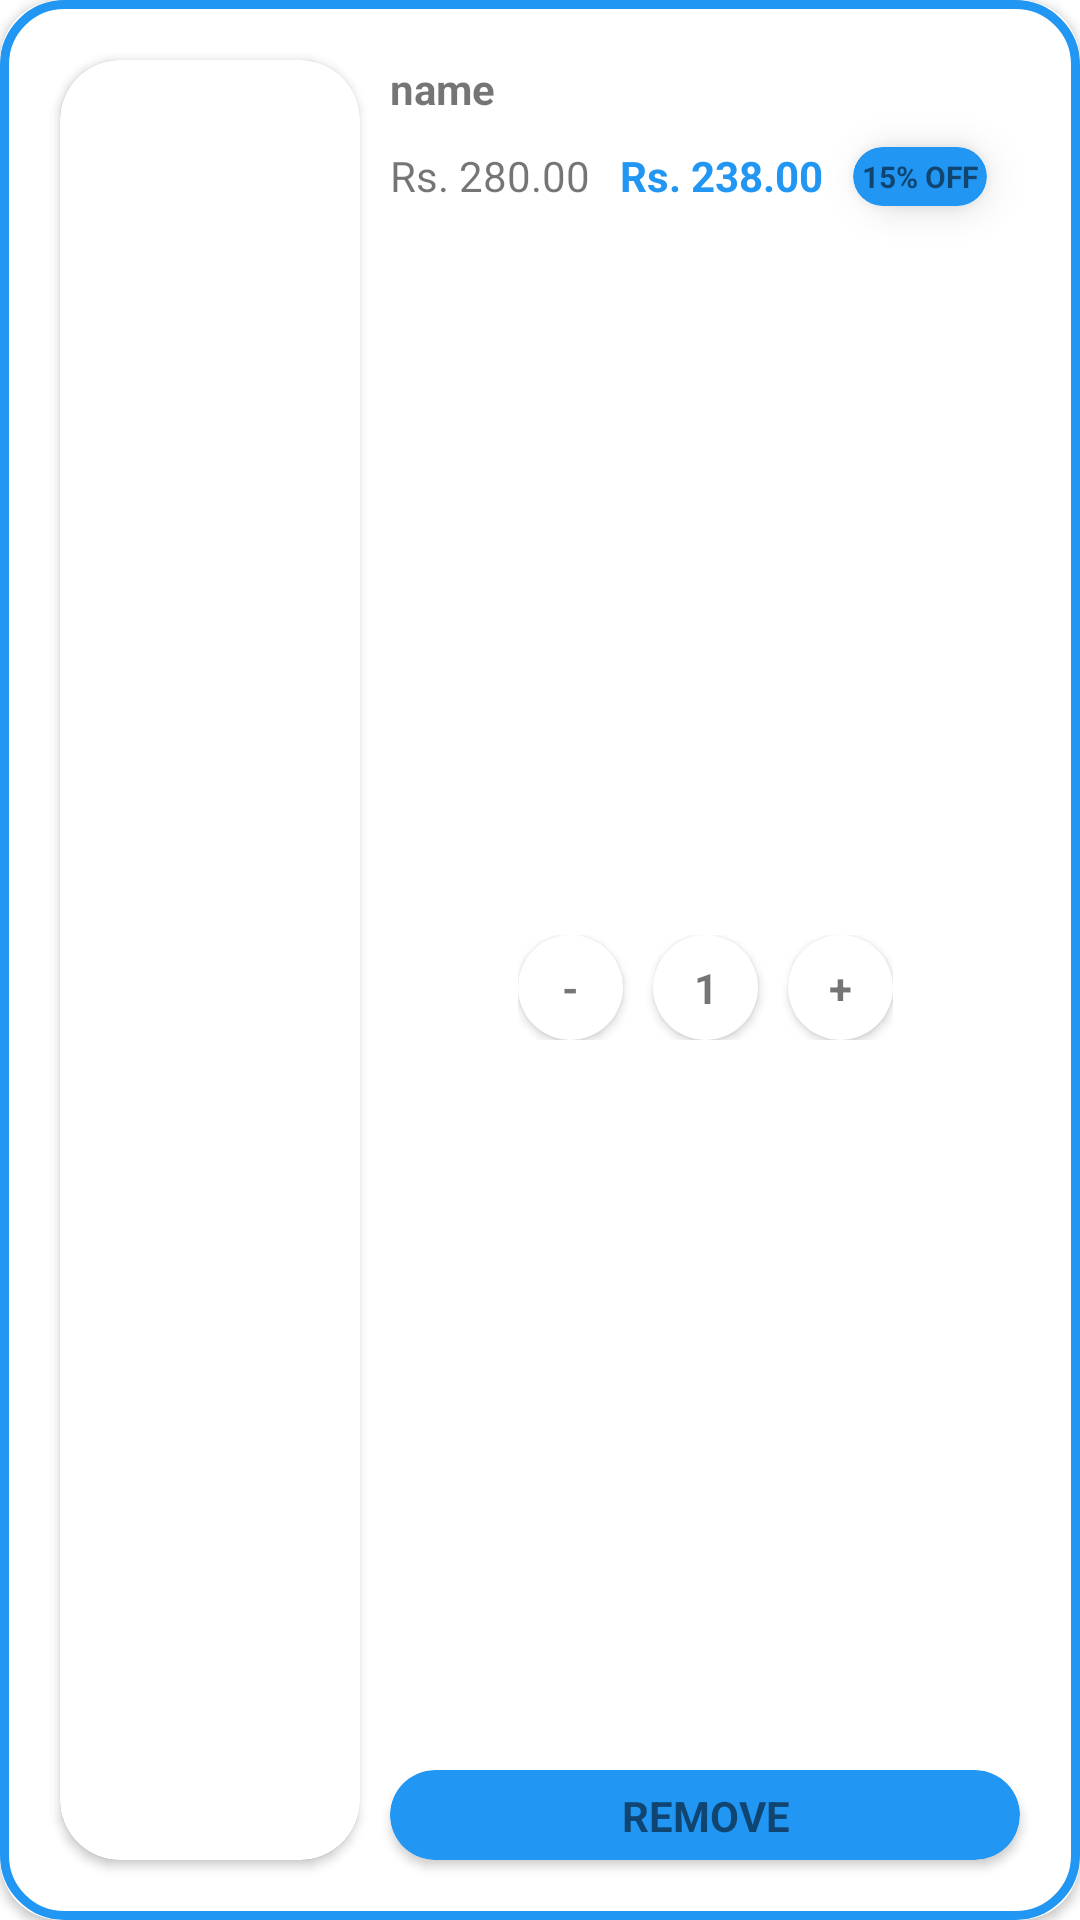

Produce the Android XML layout that renders to this screen, including the resource entries it uses.
<!-- AndroidManifest.xml: application theme Theme.medOnWay -->
<!-- res/layout/cart_rv_product.xml -->
<?xml version="1.0" encoding="utf-8"?>
<androidx.cardview.widget.CardView xmlns:android="http://schemas.android.com/apk/res/android"
    xmlns:app="http://schemas.android.com/apk/res-auto"
    xmlns:tools="http://schemas.android.com/tools"
    android:layout_width="match_parent"
    android:layout_height="wrap_content"
    android:layout_margin="10dp"
    android:elevation="20dp"
    app:cardCornerRadius="20dp">


    <androidx.constraintlayout.widget.ConstraintLayout

        android:id="@+id/cart_product_container"
        android:layout_width="match_parent"
        android:layout_height="match_parent"
        android:background="@drawable/rectangular_border"
        android:padding="10dp">

        <androidx.cardview.widget.CardView
            android:id="@+id/cart_discount_card_view"
            android:layout_width="wrap_content"
            android:layout_height="wrap_content"
            android:layout_marginTop="10dp"
            android:layout_marginStart="10dp"
            android:translationZ="5dp"
            app:cardBackgroundColor="@color/light"
            app:cardCornerRadius="10dp"
            app:layout_constraintStart_toEndOf="@+id/cart_product_discounted_price"
            app:layout_constraintTop_toBottomOf="@+id/cart_product_name">

            <TextView
                android:id="@+id/cart_discount_text_view"
                android:layout_width="match_parent"
                android:layout_height="match_parent"
                android:layout_margin="3dp"
                android:gravity="center"
                android:text="15% OFF"
                android:textSize="10sp"
                android:textStyle="bold" />


        </androidx.cardview.widget.CardView>

        <androidx.cardview.widget.CardView
            android:id="@+id/cart_product_image_cv"
            android:layout_width="100dp"
            android:layout_height="0dp"
            android:layout_margin="10dp"
            app:cardBackgroundColor="@color/white"
            app:cardCornerRadius="20dp"
            app:layout_constraintBottom_toBottomOf="parent"
            app:layout_constraintStart_toStartOf="parent"
            app:layout_constraintTop_toTopOf="parent">

            <androidx.cardview.widget.CardView
                android:layout_width="100dp"
                android:layout_height="match_parent"
                android:layout_gravity="center"
                app:cardBackgroundColor="@color/white"
                app:cardCornerRadius="20dp">

                <ImageView
                    android:id="@+id/cart_product_image"
                    android:layout_width="100dp"
                    android:layout_height="match_parent"
                    app:layout_constraintBottom_toBottomOf="parent"
                    app:layout_constraintStart_toStartOf="parent"
                    app:layout_constraintTop_toTopOf="parent" />


            </androidx.cardview.widget.CardView>
        </androidx.cardview.widget.CardView>

        <TextView
            android:id="@+id/cart_product_name"
            android:layout_width="0dp"
            android:layout_height="wrap_content"
            android:layout_margin="10dp"
            android:ellipsize="end"
            android:ems="8"
            android:maxLines="2"
            android:text="name"
            android:textStyle="bold"
            app:layout_constraintEnd_toEndOf="parent"
            app:layout_constraintStart_toEndOf="@+id/cart_product_image_cv"
            app:layout_constraintTop_toTopOf="parent" />


        <TextView
            android:id="@+id/cart_product_mrp"
            android:layout_width="wrap_content"
            android:layout_height="wrap_content"
            android:layout_marginTop="10dp"
            android:layout_marginStart="10dp"
            android:foregroundGravity="center"
            android:gravity="center"
            android:text="Rs. 280.00"
            android:textStyle="normal"
            app:layout_constraintStart_toEndOf="@+id/cart_product_image_cv"
            app:layout_constraintTop_toBottomOf="@+id/cart_product_name" />

        <TextView
            android:id="@+id/cart_product_discounted_price"
            android:layout_width="wrap_content"
            android:layout_height="wrap_content"
            android:foregroundGravity="center"
            android:gravity="center"
            android:layout_marginTop="10dp"
            android:layout_marginStart="10dp"
            android:text="Rs. 238.00"
            android:textColor="@color/light"
            android:textStyle="bold"
            app:layout_constraintStart_toEndOf="@+id/cart_product_mrp"
            app:layout_constraintTop_toBottomOf="@+id/cart_product_name" />

        <androidx.constraintlayout.widget.ConstraintLayout
            android:layout_width="wrap_content"
            android:layout_height="wrap_content"
            android:padding="10dp"
            app:layout_constraintBottom_toTopOf="@+id/product_cart_remove_cv"
            app:layout_constraintEnd_toEndOf="parent"
            app:layout_constraintStart_toEndOf="@+id/cart_product_image_cv"
            app:layout_constraintTop_toBottomOf="@+id/cart_product_discounted_price">

            <androidx.cardview.widget.CardView
                android:id="@+id/cartProduct_minus_cv"
                android:layout_width="35dp"
                android:layout_height="35dp"
                app:cardCornerRadius="20dp"
                app:layout_constraintBottom_toBottomOf="parent"
                app:layout_constraintStart_toStartOf="parent"
                app:layout_constraintTop_toTopOf="parent">

                <androidx.constraintlayout.widget.ConstraintLayout
                    android:layout_width="match_parent"
                    android:layout_height="match_parent">

                    <TextView
                        android:layout_width="wrap_content"
                        android:layout_height="wrap_content"
                        android:text="-"
                        android:textStyle="bold"
                        app:layout_constraintBottom_toBottomOf="parent"
                        app:layout_constraintEnd_toEndOf="parent"
                        app:layout_constraintStart_toStartOf="parent"
                        app:layout_constraintTop_toTopOf="parent" />

                </androidx.constraintlayout.widget.ConstraintLayout>
            </androidx.cardview.widget.CardView>

            <androidx.cardview.widget.CardView
                android:id="@+id/cartProduct_quantity_cv"
                android:layout_width="35dp"
                android:layout_height="35dp"
                android:layout_marginStart="10dp"
                app:cardCornerRadius="20dp"
                app:layout_constraintBottom_toBottomOf="@+id/cartProduct_minus_cv"
                app:layout_constraintStart_toEndOf="@+id/cartProduct_minus_cv"
                app:layout_constraintTop_toTopOf="@+id/cartProduct_minus_cv">

                <androidx.constraintlayout.widget.ConstraintLayout
                    android:layout_width="match_parent"
                    android:layout_height="match_parent">

                    <TextView
                        android:id="@+id/cartProduct_quantity_tv"
                        android:layout_width="wrap_content"
                        android:layout_height="wrap_content"
                        android:text="1"
                        android:textStyle="bold"
                        app:layout_constraintBottom_toBottomOf="parent"
                        app:layout_constraintEnd_toEndOf="parent"
                        app:layout_constraintStart_toStartOf="parent"
                        app:layout_constraintTop_toTopOf="parent" />

                </androidx.constraintlayout.widget.ConstraintLayout>
            </androidx.cardview.widget.CardView>

            <androidx.cardview.widget.CardView
                android:id="@+id/cartProduct_plus_cv"
                android:layout_width="35dp"
                android:layout_height="35dp"
                android:layout_marginStart="10dp"
                app:cardCornerRadius="20dp"
                app:layout_constraintBottom_toBottomOf="@+id/cartProduct_quantity_cv"
                app:layout_constraintEnd_toEndOf="parent"
                app:layout_constraintStart_toEndOf="@+id/cartProduct_quantity_cv"
                app:layout_constraintTop_toTopOf="@+id/cartProduct_quantity_cv">

                <androidx.constraintlayout.widget.ConstraintLayout
                    android:layout_width="match_parent"
                    android:layout_height="match_parent">

                    <TextView
                        android:layout_width="wrap_content"
                        android:layout_height="wrap_content"
                        android:text="+"
                        android:textStyle="bold"
                        app:layout_constraintBottom_toBottomOf="parent"
                        app:layout_constraintEnd_toEndOf="parent"
                        app:layout_constraintStart_toStartOf="parent"
                        app:layout_constraintTop_toTopOf="parent" />

                </androidx.constraintlayout.widget.ConstraintLayout>
            </androidx.cardview.widget.CardView>
        </androidx.constraintlayout.widget.ConstraintLayout>


        <androidx.cardview.widget.CardView
            android:id="@+id/product_cart_remove_cv"
            android:layout_width="0dp"
            android:layout_height="30dp"
            android:layout_margin="10dp"
            android:backgroundTint="@color/light"
            app:cardCornerRadius="20dp"
            app:layout_constraintBottom_toBottomOf="parent"
            app:layout_constraintEnd_toEndOf="parent"
            app:layout_constraintStart_toEndOf="@+id/cart_product_image_cv">

            <androidx.constraintlayout.widget.ConstraintLayout
                android:layout_width="match_parent"
                android:layout_height="match_parent">

                <TextView
                    android:id="@+id/remove_cart_textview"
                    android:layout_width="wrap_content"
                    android:layout_height="wrap_content"
                    android:layout_margin="10dp"
                    android:foregroundGravity="center"
                    android:gravity="center"
                    android:text="REMOVE"
                    android:textStyle="bold"
                    app:layout_constraintBottom_toBottomOf="parent"
                    app:layout_constraintEnd_toEndOf="parent"
                    app:layout_constraintStart_toStartOf="parent"
                    app:layout_constraintTop_toTopOf="parent" />


            </androidx.constraintlayout.widget.ConstraintLayout>


        </androidx.cardview.widget.CardView>


    </androidx.constraintlayout.widget.ConstraintLayout>


</androidx.cardview.widget.CardView>
<!-- resources referenced by this layout -->
<resources>
  <color name="light">#2196F3</color>
  <color name="white">#FFFFFFFF</color>
  <!-- drawable rectangular_border (drawable) -->
  <shape xmlns:android="http://schemas.android.com/apk/res/android"
  
      android:shape="rectangle">
  
      <corners android:radius="20dp"/>
  
      <stroke android:width="3dp"
  
          android:color="@color/light" />
  
  </shape>
  <style name="Theme.medOnWay" parent="Theme.MaterialComponents.DayNight.NoActionBar">
          <item name="colorPrimary">@color/light</item>
          <item name="colorPrimaryVariant">@color/dark</item>
          <item name="colorOnPrimary">@color/white</item>
          <item name="android:statusBarColor" tools:targetApi="l">?attr/colorPrimary</item>
      </style>
  <color name="dark">#1B71B6</color>
</resources>
